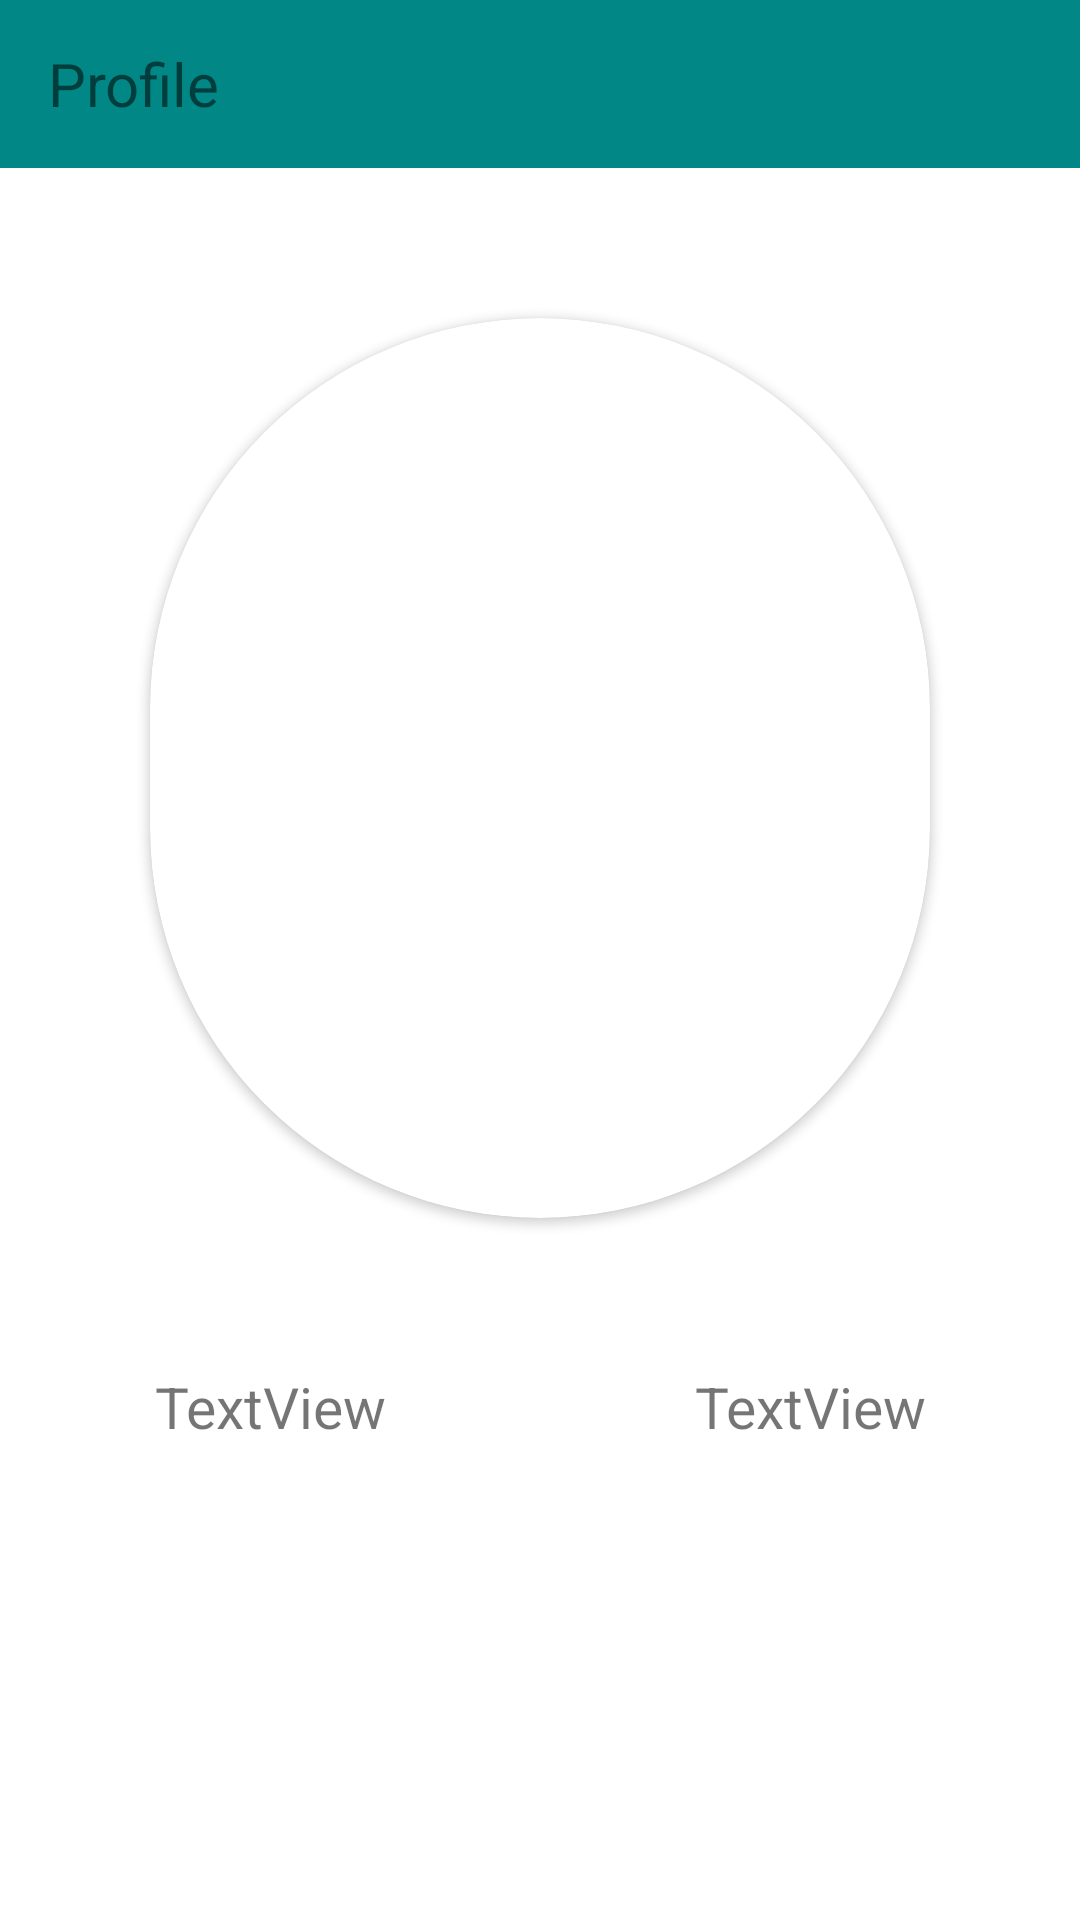

Produce the Android XML layout that renders to this screen, including the resource entries it uses.
<!-- AndroidManifest.xml: application theme Theme.Inchat -->
<!-- res/layout/activity_profile.xml -->
<?xml version="1.0" encoding="utf-8"?>
<androidx.constraintlayout.widget.ConstraintLayout xmlns:android="http://schemas.android.com/apk/res/android"
    xmlns:app="http://schemas.android.com/apk/res-auto"
    xmlns:tools="http://schemas.android.com/tools"
    android:layout_width="match_parent"
    android:layout_height="match_parent"
    tools:context=".Activities.Profile">

    <LinearLayout
        android:id="@+id/linLayout"
        android:layout_width="match_parent"
        android:layout_height="wrap_content"
        android:orientation="vertical"
        app:layout_constraintEnd_toEndOf="parent"
        app:layout_constraintTop_toTopOf="parent">

        <androidx.appcompat.widget.Toolbar
            android:layout_width="match_parent"
            android:layout_height="wrap_content"
            android:background="@color/teal">

            <RelativeLayout
                android:layout_width="match_parent"
                android:layout_height="match_parent">

                <TextView
                    android:id="@+id/usrnm"
                    android:layout_width="wrap_content"
                    android:layout_height="wrap_content"
                    android:text="Profile"
                    android:textSize="20sp" />
            </RelativeLayout>
        </androidx.appcompat.widget.Toolbar>

        <androidx.cardview.widget.CardView
            android:layout_width="match_parent"
            android:layout_height="match_parent"
            android:layout_margin="50dp"
            app:cardCornerRadius="500dp">

            <ImageView
                android:id="@+id/imageView"
                android:layout_width="match_parent"
                android:layout_height="300dp"
                tools:srcCompat="@tools:sample/avatars" />
        </androidx.cardview.widget.CardView>

        <LinearLayout
            android:layout_width="match_parent"
            android:layout_height="wrap_content">
        <TextView
            android:id="@+id/textview"
            android:layout_width="0dp"
            android:layout_weight="0.5"
            android:layout_height="wrap_content"
            android:text="TextView"
            android:textAlignment="center"
            android:textSize="19sp" />

            <TextView
                android:id="@+id/Friendsdisplay"
                android:layout_width="0dp"
                android:layout_weight="0.5"
                android:layout_height="wrap_content"
                android:text="TextView"
                android:textAlignment="center"
                android:textSize="19sp" />

        </LinearLayout>
    </LinearLayout>

    <androidx.recyclerview.widget.RecyclerView
        android:layout_width="409dp"
        android:layout_height="303dp"
        android:layout_marginTop="1dp"
        app:layout_constraintEnd_toEndOf="parent"
        app:layout_constraintStart_toStartOf="parent"
        app:layout_constraintTop_toBottomOf="@+id/linLayout" />
</androidx.constraintlayout.widget.ConstraintLayout>
<!-- resources referenced by this layout -->
<resources>
  <color name="teal">#FF018786</color>
  <style name="Theme.Inchat" parent="Theme.MaterialComponents.DayNight.DarkActionBar">
          
          <item name="colorPrimary">@color/blues</item>
          <item name="colorPrimaryVariant">@color/blues</item>
          <item name="colorOnPrimary">@color/white</item>
          
          <item name="colorSecondary">@color/blues</item>
          <item name="colorSecondaryVariant">@color/blues</item>
          <item name="colorOnSecondary">@color/black</item>
          
          <item name="android:statusBarColor" tools:targetApi="l">?attr/colorPrimaryVariant</item>
          
      </style>
  <color name="blues">#15ADFF</color>
  <color name="white">#FFFFFFFF</color>
  <color name="black">#FF000000</color>
</resources>
